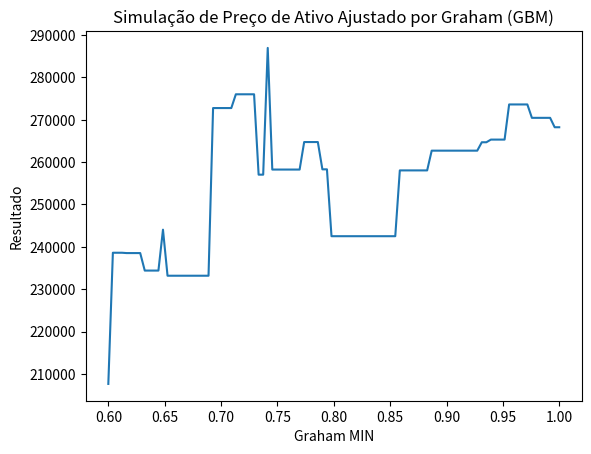

Python code for this plot:
#Definição das funções
import numpy as np
import matplotlib.pyplot as plt

# Função para calcular o valor intrínseco usando a fórmula de Graham
def calcular_valor_intrinseco(LPA, VPA):
    return np.sqrt(22.5 * LPA * VPA)



class Investidores:
    def __init__(self, numero_investidores, recurso_inicial,limiar_min,ponto_intermediario,limiar_max,mercado,n_acao_alterada_por_iteracao, max_ativos_diferentes, numero_passos ):
        self.recurso_inicial = recurso_inicial
        self.numero_de_investidores = numero_investidores
        self.array_min = np.linspace(limiar_min, ponto_intermediario, self.numero_de_investidores)  # De limiar_min até o ponto intermediário
        #self.array_max = np.linspace(ponto_intermediario, limiar_max, numero_de_investidores)  # Do ponto intermediário até limiar_max
        self.array_max =np.full(self.numero_de_investidores, ponto_intermediario)
        self.investidores = np.array([[self.array_min[i], self.array_max[i]] for i in range(self.numero_de_investidores)])


        self.resultado_investidor_i = np.full(self.numero_de_investidores, self.recurso_inicial)

        self.n_acao_alterada_por_iteracao = n_acao_alterada_por_iteracao
        self.max_ativos_diferentes = max_ativos_diferentes
        self.numero_passos = numero_passos
        


        self.mercado = mercado
    
        self.carteira_investidor_i = np.zeros((self.numero_de_investidores, self.mercado.numero_ativos))

    def visualizar_resultado_investidores(self,array_limiar,resultado_investidor_i):
        plt.plot(array_limiar,resultado_investidor_i )
        plt.title('Simulação de Preço de Ativo Ajustado por Graham (GBM)')
        plt.xlabel('Graham MIN')
        plt.ylabel('Resultado')
        plt.show()

    def realizar_estrategia(self):
        n_acao_alterada_por_iteracao = self.n_acao_alterada_por_iteracao
        max_ativos_diferentes = self.max_ativos_diferentes
        numero_passos = self.numero_passos
        for passo in range(0,numero_passos):
            #     if passo % 6 == 0 and passo != 0:
            #         rebalancear()
            #     if passo % 12 == 0 and passo != 0:
            #         reajuste_graham()
            n_ativo = 0 # para saber qual ativo
            for ativo in self.mercado.ativos:
                if(n_ativo ==  self.mercado.numero_ativos):
                    continue
                preco = ativo[passo]
                gasto = preco*n_acao_alterada_por_iteracao
                valor_intrinseco = self.mercado.valores_intriseco[n_ativo]
                for i in range(self.numero_de_investidores):
                    limiar_min_i = self.investidores[i][0]
                    limiar_max_i = self.investidores[i][1]
                    numero_ativos_diferentes = np.count_nonzero(self.carteira_investidor_i[i])
                    if preco > valor_intrinseco*limiar_max_i and self.carteira_investidor_i[i][n_ativo] >=1:
                        self.resultado_investidor_i[i] += gasto
                        self.carteira_investidor_i[i][n_ativo] -= n_acao_alterada_por_iteracao
                    if numero_ativos_diferentes > max_ativos_diferentes and self.carteira_investidor_i[i][n_ativo] == 0:
                        continue
                    if preco < valor_intrinseco*limiar_min_i and self.resultado_investidor_i[i]>gasto :
                        self.resultado_investidor_i[i] -= gasto
                        self.carteira_investidor_i[i][n_ativo] += n_acao_alterada_por_iteracao
                    if passo == numero_passos-1:
                        self.resultado_investidor_i[i] += self.carteira_investidor_i[i][n_ativo] * preco
                n_ativo+=1



class Mercado:

    def __init__(self, numero_ativos, valor_intriseco_base,periodo_tempo,passos,crescimento_esperado,volatibilidade):
        self.numero_ativos = numero_ativos
        self.valores_intriseco_base = valor_intriseco_base

        self.T = periodo_tempo  # Período de tempo (5 anos)
        self.N = passos  # Número de passos (mês) 
        self.dt = self.T / self.N  # Intervalo de tempo
        self.time = np.linspace(0, self.T, self.N) #array com cada mês

        self.mu_base = crescimento_esperado
        self.sigma_base = volatibilidade
        
        self.ativos = []
    

    def calcular_valor_intriseco_aleatorio(self):
        # self.valores_intriseco = np.random.standard_normal(size=self.numero_ativos)
        # self.valores_intriseco = self.valores_intriseco * self.valores_intriseco_base
        self.valores_intriseco = [np.random.uniform(1e-5, 1e+5) for _ in range(self.numero_ativos)]
    
    def calcular_valor_inicial(self,valor_intriseco):
        valor_inicial = np.random.uniform(valor_intriseco *0.5, valor_intriseco*1.5)
        return valor_inicial


    def visualizar_mercado(self):
        for i in range(0,self.numero_ativos):
            ativo = self.ativos[i]
            plt.plot(self.time, ativo)
            plt.title('Simulação de Preço de Ativo Ajustado por Graham (GBM)')
            plt.xlabel('Tempo (anos)')
            plt.ylabel('Preço do Ativo')
            plt.show()

    # Função para calcular a margem de segurança
    def calcular_margem_de_seguranca(self,valor_intrinseco,preco_mercado):
         return (valor_intrinseco - preco_mercado) / valor_intrinseco

    # Função para ajustar o retorno esperado baseado no valor intrínseco
    def ajustar_mu(self,preco_mercado, valor_intrinseco, mu_base):
        margem_de_seguranca = self.calcular_margem_de_seguranca(valor_intrinseco,preco_mercado)
        return mu_base * (1 + margem_de_seguranca)
    
    def criar_mercado(self,seed):
        np.random.seed(seed)
        self.calcular_valor_intriseco_aleatorio()
        for valor_intrinseco in self.valores_intriseco:
            mu = self.ajustar_mu(valor_intrinseco, valor_intrinseco, self.mu_base)
            sigma = self.sigma_base
            W = np.random.standard_normal(size=self.N)
            W = np.cumsum(W) * np.sqrt(self.dt) 
            
            preco_inicial = self.calcular_valor_inicial(valor_intrinseco)
            ativo = preco_inicial * np.exp((mu - 0.5 * sigma**2) * self.time + sigma * W) # para o caso de achar que esquecemos o sqrt(t), olha o W mais em cima
            self.ativos.append(ativo)
        #self.visualizar_mercado()



class Resultados:
    def __init__(self, mercado,investidores):
        self.mercado = mercado
        self.investidores = investidores
        
    
    def run(self,numero_de_simulacoes,seed_base):

        numero_de_investidores = self.investidores.numero_de_investidores
        self.resultados_investidor_por_simulacao = [[0 for _ in range(numero_de_simulacoes)] for _ in range(numero_de_investidores)]
        for j in range(numero_de_simulacoes):
            seed = seed_base  + j
            self.mercado.criar_mercado(seed)
            self.investidores.realizar_estrategia()
            for i in range(numero_de_investidores):
                resultado_investidor = self.investidores.resultado_investidor_i[i]
                self.resultados_investidor_por_simulacao[i][j] = resultado_investidor
        self.visualizar_resultado_simulacao()

    

    
    def visualizar_resultado_simulacao(self):
        numero_de_investidores = self.investidores.numero_de_investidores
        array_min = self.investidores.array_min
        media_investidor_simulacao = []
        for i in range(0,numero_de_investidores):
            resultado_investidor = self.resultados_investidor_por_simulacao[i]
            media_investidor_simulacao.append(  sum(resultado_investidor) / len(resultado_investidor) )
        
        self.investidores.visualizar_resultado_investidores(array_min,media_investidor_simulacao)
        


def main():
    #Simulacao
    numero_de_simulacoes = 5
    seed_base =42

    #graham
    valor_intriseco_base = 50
    limiar_min = 0.6 #limite inferior
    limiar_max = 1.1 #limite superior
    ponto_intermediario = 1 # meio termo

    #wiener
    mu_base = 0.05  # Retorno base (média histórica)
    sigma_base = 0.5  # Volatilidade base

    #mercado
    numero_de_ativos = 50

    #investidores 
    numero_de_investidores = 100
    recurso_inicial = 1000
    n_acao_alterada_por_iteracao = 1    
    max_ativos_diferentes = 20

    # Simulação do Movimento Browniano Geométrico (GBM)
    T = 5  # Período de tempo (5 anos)
    N = 5*12  # Número de passos (mês) 
    dt = T / N  # Intervalo de tempo
    mercado = Mercado(
        numero_ativos=numero_de_ativos,
        passos=N,
        valor_intriseco_base=valor_intriseco_base,
        periodo_tempo=T,
        crescimento_esperado=mu_base,
        volatibilidade=sigma_base
        )
    investidores = Investidores(numero_investidores=numero_de_investidores,
                                recurso_inicial=recurso_inicial,
                                limiar_min=limiar_min,
                                ponto_intermediario=ponto_intermediario,
                                limiar_max=limiar_max,
                                mercado=mercado,
                                n_acao_alterada_por_iteracao=n_acao_alterada_por_iteracao,
                                max_ativos_diferentes=max_ativos_diferentes,
                                numero_passos=N
                                )
    simulacao = Resultados(mercado=mercado,investidores=investidores)

    simulacao.run(numero_de_simulacoes=numero_de_simulacoes,
                  seed_base= seed_base
                  )


if __name__ == "__main__":
    main()
        

